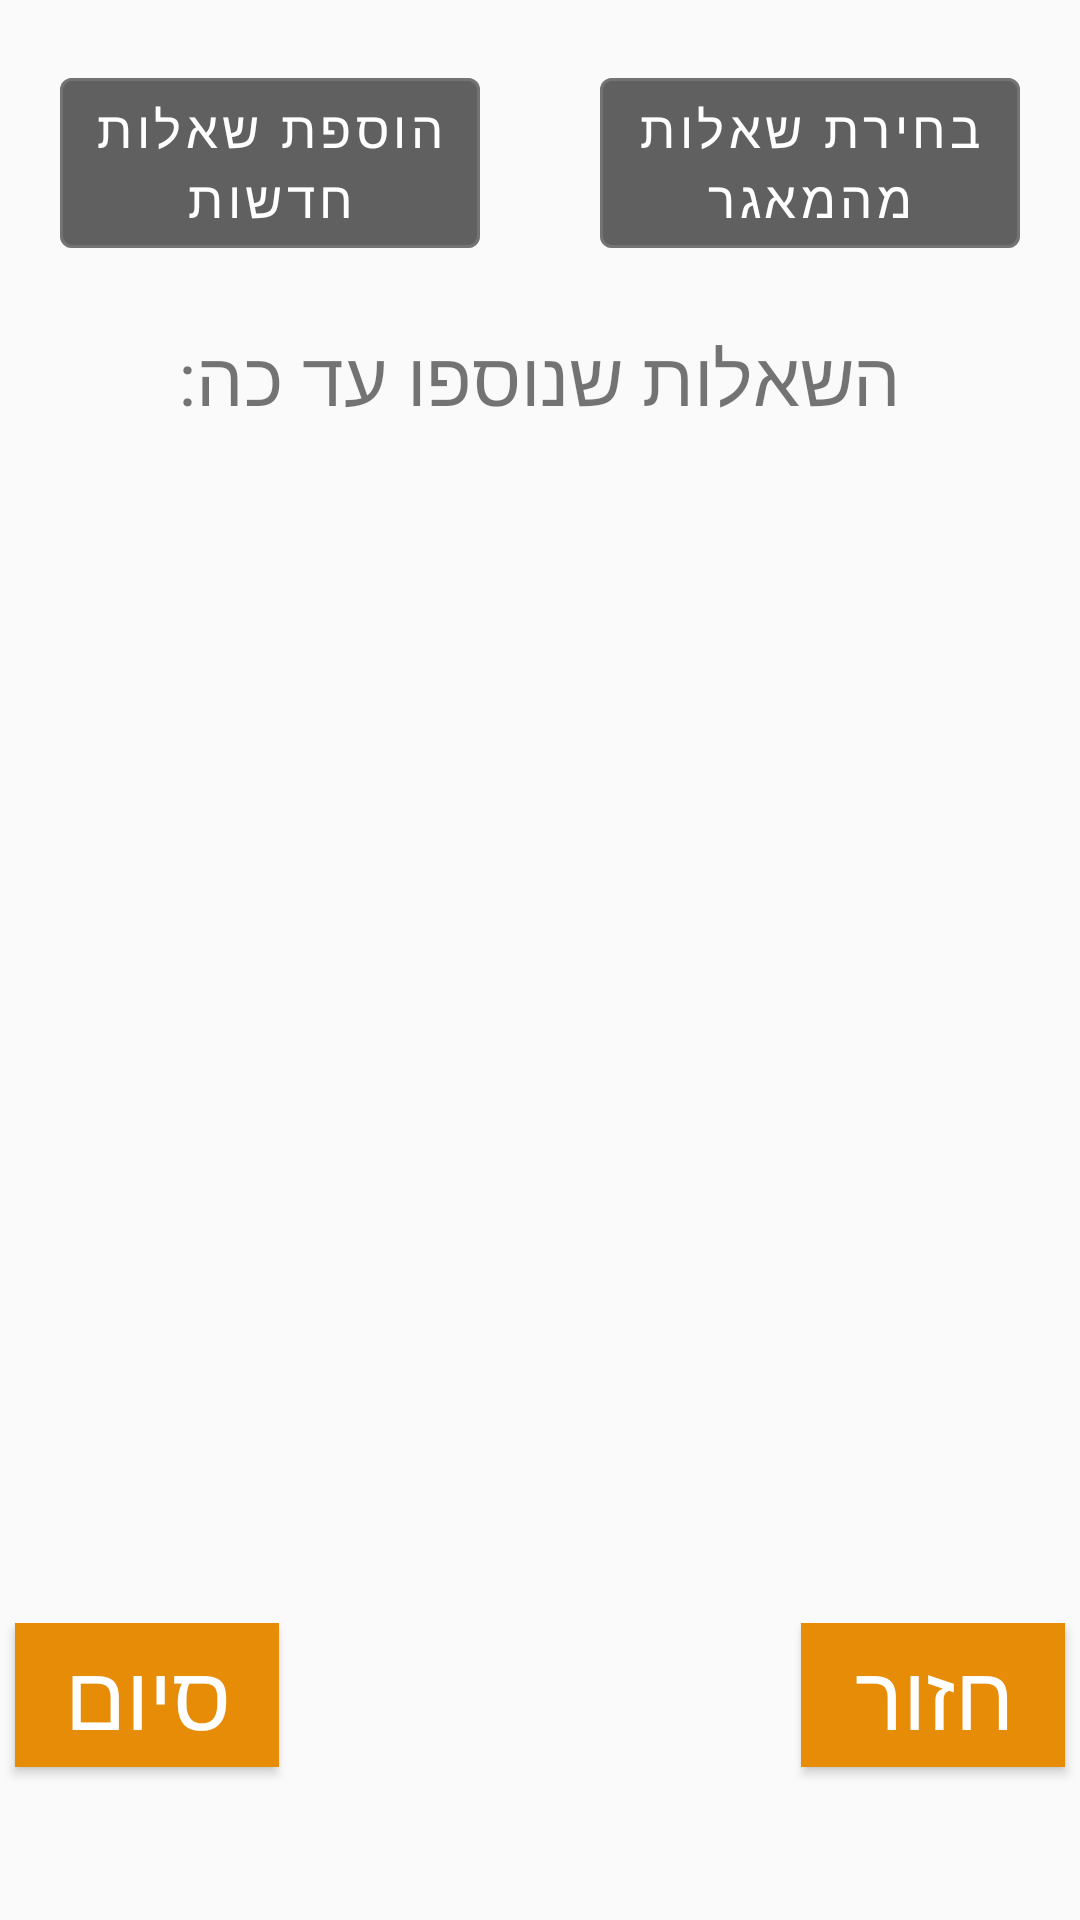

Write the Android layout XML for this screen, with the resource values it uses.
<!-- AndroidManifest.xml: application theme AppTheme -->
<!-- res/layout/fragment_create_questions.xml -->
<?xml version="1.0" encoding="utf-8"?>
<FrameLayout xmlns:android="http://schemas.android.com/apk/res/android"
    xmlns:tools="http://schemas.android.com/tools"
    android:layout_width="match_parent"
    android:layout_height="match_parent"
    xmlns:app="http://schemas.android.com/apk/res-auto"
    tools:context=".Create_questions_fragment">

<LinearLayout
    android:layout_width="fill_parent"
    android:layout_height="fill_parent"
    android:orientation="vertical"
    >
    <ScrollView
        android:layout_width="fill_parent"
        android:layout_height="0dp"
        android:scrollbarSize="10sp"
        android:fadeScrollbars="false"
        android:verticalScrollbarPosition="right"
        android:fillViewport="false"
        android:layout_weight="93"
        >

        <LinearLayout
            android:layout_width="match_parent"
            android:layout_height="wrap_content"
            android:orientation="vertical"
            >

            <LinearLayout
                android:layout_width="wrap_content"
                android:layout_height="wrap_content"
                android:orientation="horizontal"
                android:layout_gravity="center"
                >
                <com.google.android.material.button.MaterialButton
                    android:id="@+id/add_new_questions_Button"
                    android:layout_width="140sp"
                    android:layout_height="wrap_content"
                    android:backgroundTint="#9F474747"
                    android:text="@string/add_new_questions"
                    android:textColor="#FFFFFF"
                    android:textSize="17sp"
                    android:layout_margin="20sp"
                    android:padding="5sp"

                    android:theme="@style/Theme.MaterialComponents"
                    style="@style/Widget.MaterialComponents.Button.OutlinedButton"
                    />


                <com.google.android.material.button.MaterialButton
                    android:id="@+id/select_questions_Button"
                    android:layout_width="140sp"
                    android:layout_height="wrap_content"
                    android:backgroundTint="#9F474747"
                    android:text="@string/select_questions"
                    android:textColor="#FFFFFF"
                    android:textSize="17sp"
                    android:layout_margin="20sp"
                    android:padding="5sp"

                    android:theme="@style/Theme.MaterialComponents"
                    style="@style/Widget.MaterialComponents.Button.OutlinedButton"
                    />

            </LinearLayout>

            <RelativeLayout
                android:layout_width="wrap_content"
                android:layout_height="wrap_content"
                android:id="@+id/select_questions_RelativeLayout"
                android:background="@drawable/border"
                android:visibility="gone"
                >


                <androidx.recyclerview.widget.RecyclerView

                    android:id="@+id/questions_recyclerView"
                    android:layout_width="match_parent"
                    android:layout_height="280sp"
                    android:layout_alignParentRight="true"
                    android:layout_below="@+id/chooseQuestionsFromDBTextView"
                    android:scrollbars="vertical"
                    />


            </RelativeLayout>



            <RelativeLayout
                android:id="@+id/add_new_questions_RelativeLayout"
                android:layout_width="fill_parent"
                android:layout_height="wrap_content"
                            android:visibility="gone"
                            android:background="@drawable/border"

            >


                <LinearLayout
                    android:id="@+id/question_LinearLayout"
                    android:layout_width="fill_parent"
                    android:layout_height="wrap_content"
                    android:orientation="horizontal">
                    <EditText
                        android:id="@+id/questionEditText"
                        android:layout_width="0dp"
                        android:layout_height="wrap_content"
                        android:hint="@string/questionEditText"
                        android:layout_weight="9"
                        />
                    <ImageView

                        android:layout_margin="16dp"
                        android:layout_alignParentEnd="true"
                        android:id="@+id/help"
                        android:layout_width="0dp"
                        android:layout_height="40sp"
                        android:src="@drawable/help"
                        android:layout_centerHorizontal="true"
                        android:layout_weight="1"
                        />

                </LinearLayout>




                <com.razchen.look4u.ToggleButtonGroupTableLayout
                    android:id="@+id/toggleButtonGroupTableLayout"
                    android:layout_below="@+id/question_LinearLayout"
                    android:layout_width="match_parent"
                    android:layout_height="match_parent"
                    >

                    <TableRow>
                        <RadioButton
                            android:layout_width="wrap_content"
                            android:layout_height="wrap_content"
                            android:textSize="13sp" />
                        <EditText
                            android:id="@+id/answerEditText"
                            android:layout_width="150sp"
                            android:layout_height="wrap_content"
                            android:hint="@string/Type_an_answer"

                            />


                    </TableRow>


                    <TableRow>
                        <RadioButton
                            android:layout_width="wrap_content"
                            android:layout_height="wrap_content"
                            android:textSize="13sp" />
                        <EditText
                            android:layout_width="150sp"
                            android:layout_height="wrap_content"
                            android:hint="@string/Type_an_answer"

                            />


                    </TableRow>


                </com.razchen.look4u.ToggleButtonGroupTableLayout>


                                    <Button
                                        android:id="@+id/addAnswerButton"
                                        android:layout_width="40sp"
                                        android:layout_height="40sp"
                                        android:layout_below="@+id/toggleButtonGroupTableLayout"
                                        android:layout_marginRight="30sp"
                                        android:background="@drawable/plus"

                                        />



                                    <Button
                                        android:id="@+id/addQuestionButton"
                                        android:layout_alignParentLeft="true"
                                        android:layout_width="wrap_content"
                                        android:layout_height="wrap_content"
                                        android:layout_marginLeft="20sp"
                                        android:layout_alignTop="@+id/addAnswerButton"
                                        android:text="@string/save_question"
                                        android:background="#FFAA2C"
                                        android:textSize="20sp"
                                        android:layout_marginBottom="5sp"
                                        />

            </RelativeLayout>

<RelativeLayout
    android:layout_width="wrap_content"
    android:layout_height="wrap_content">

            <TextView
                android:id="@+id/yourQuestionTextView"
                android:layout_width="wrap_content"
                android:layout_height="wrap_content"
                android:text="השאלות שנוספו עד כה:"
                android:textSize="25sp"
                android:layout_centerHorizontal="true"

                >
            </TextView>

            <ImageView

                android:id="@+id/help_yourQuestion_ImageView"
                android:layout_width="40sp"
                android:layout_height="40sp"
                android:src="@drawable/help"
                android:layout_alignParentLeft="true"
                />
    

                <androidx.recyclerview.widget.RecyclerView

    android:id="@+id/new_questions_recyclerView"
    android:layout_width="match_parent"
    android:layout_height="wrap_content"
    android:layout_alignParentRight="true"
    android:layout_below="@+id/yourQuestionTextView"
    android:layout_marginTop="10sp"
    android:scrollbars="vertical"/>

    <androidx.recyclerview.widget.RecyclerView
        android:id="@+id/fromDB_questions_recyclerView"
        android:layout_width="match_parent"
        android:layout_height="wrap_content"
        android:layout_alignParentRight="true"
        android:layout_below="@+id/new_questions_recyclerView"
        android:layout_marginTop="10sp"
        android:scrollbars="vertical"/>



</RelativeLayout>


        </LinearLayout>


    </ScrollView>
    <RelativeLayout
        android:layout_width="wrap_content"
        android:layout_height="wrap_content"
        android:layout_weight="7">

        <Button
            android:id="@+id/next_button"
            android:layout_width="wrap_content"
            android:layout_height="wrap_content"
            android:layout_alignParentLeft="true"
            android:layout_marginLeft="5dp"
            android:layout_marginBottom="10sp"
            android:background="#E68C06"
            android:text="@string/finish"
            android:textColor="#ffffff"
            android:textSize="30sp"

            />

        <Button
            android:id="@+id/back_Button"
            android:layout_width="wrap_content"
            android:layout_height="wrap_content"
            android:text="@string/back"
            android:layout_alignParentRight="true"
            android:background="#E68C06"
            android:textColor="#ffffff"
            android:layout_marginRight="5sp"
            android:textSize="30sp"

            />


        <TextView
            android:id="@+id/pathTextView"
            android:layout_toLeftOf="@+id/back_Button"
            android:layout_toRightOf="@+id/next_button"
            android:layout_marginLeft="20sp"
            android:layout_marginRight="20sp"
            android:layout_width="wrap_content"
            android:layout_height="wrap_content"
            android:textSize="15sp"

            />
    </RelativeLayout>
</LinearLayout>
</FrameLayout>
<!-- resources referenced by this layout -->
<resources>
  <!-- drawable border (drawable) -->
  <shape xmlns:android="http://schemas.android.com/apk/res/android"
      android:shape="rectangle" >
  
  
  
      <stroke
          android:width="2sp"
          android:color="#000000" />
  
  </shape>
  <!-- drawable plus: png bitmap (drawable, 8681 bytes) -->
  <string name="Type_an_answer">הקלד/י תשובה</string>
  <string name="add_new_questions">הוספת שאלות חדשות</string>
  <string name="back">חזור</string>
  <string name="finish">סיום</string>
  <string name="questionEditText">הקלד/י שאלה</string>
  <string name="save_question">שמירת השאלה</string>
  <string name="select_questions">בחירת שאלות מהמאגר</string>
  <style name="AppTheme" parent="Theme.AppCompat.Light.DarkActionBar">
          
  
  
          <item name="colorPrimary">#E68C06</item>
          <item name="colorPrimaryDark">@color/colorPrimaryDark</item>
          <item name="colorAccent">@color/colorAccent</item>
      </style>
  <color name="colorPrimaryDark">#00574B</color>
  <color name="colorAccent">#E68C06</color>
</resources>
